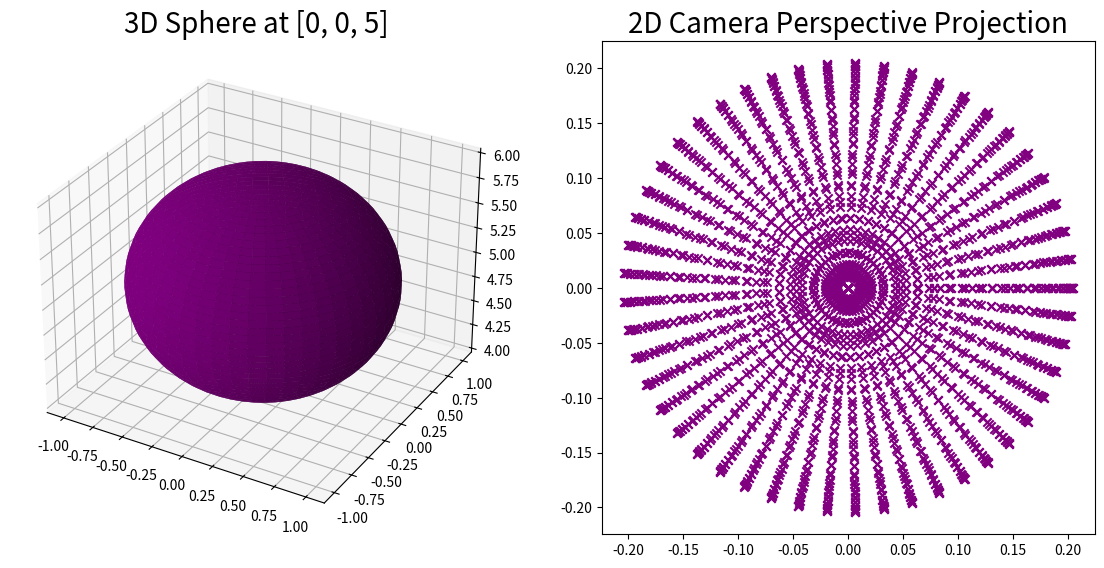
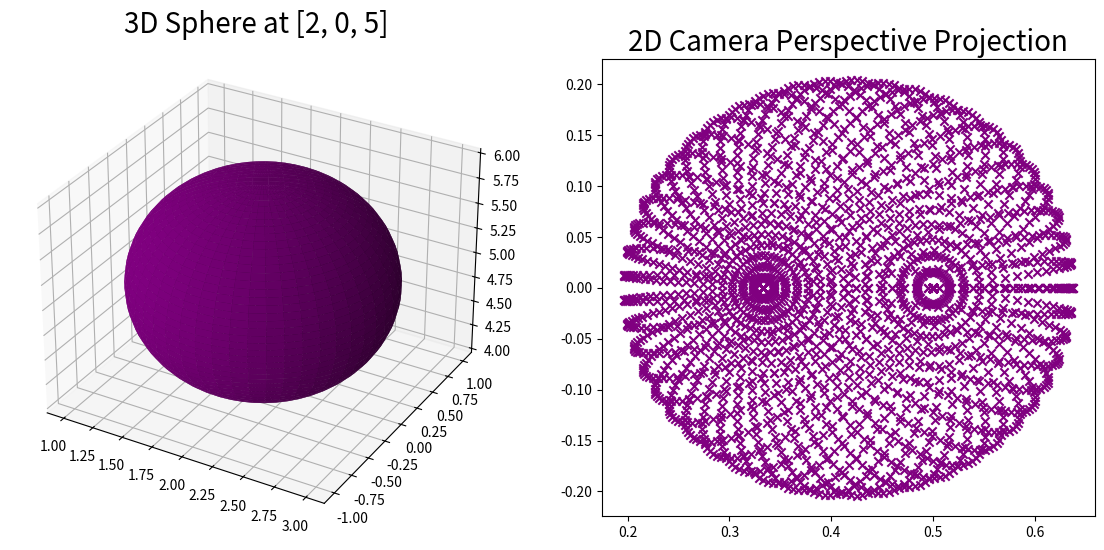
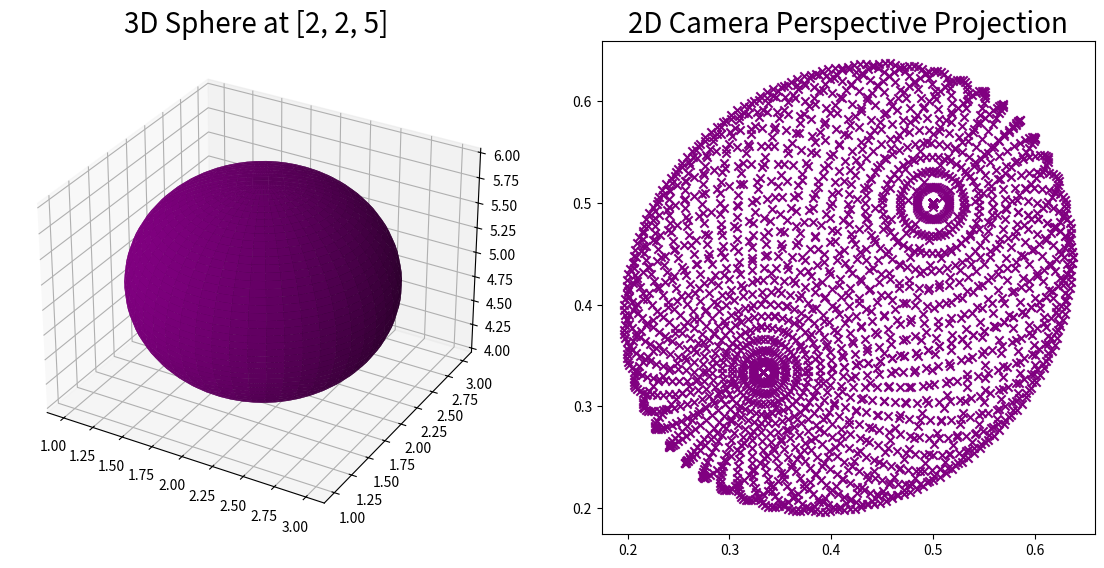
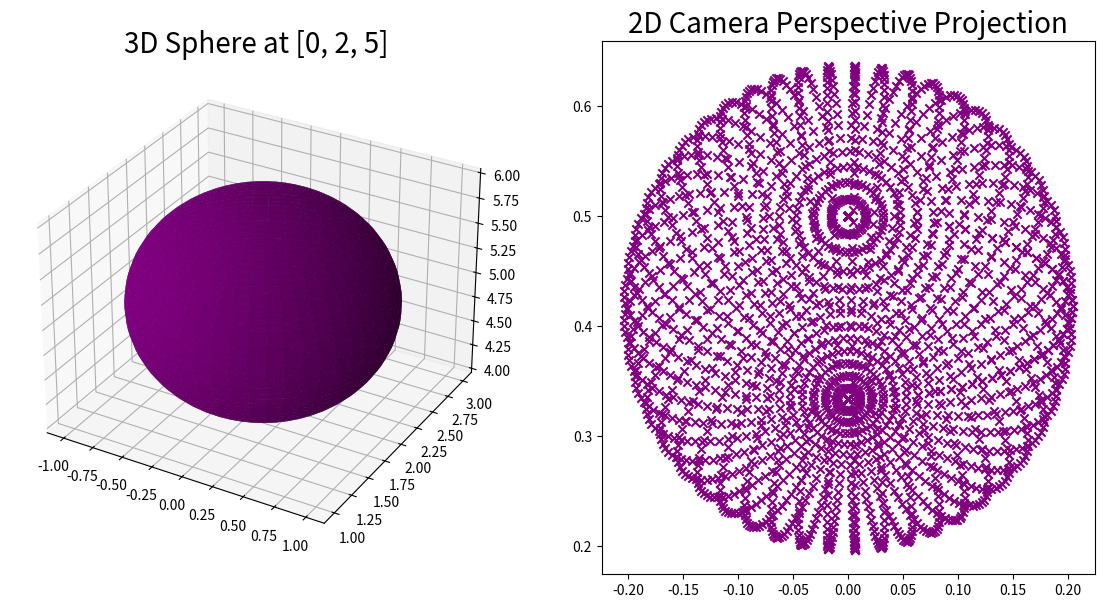

The script that saved these images, in order:
# -*- coding: utf-8 -*-
import numpy as np
import matplotlib.pyplot as plt

#For 3D plotting
from mpl_toolkits import mplot3d

def Sphere3D(x, y, z, radius = 1):
  #Sampling 500 points- a large number of points on the surface of the sphere
  _pi = np.pi
  _phi = np.linspace(0, 2 * _pi, 50)
  _theta = np.linspace(0, _pi, 50) 
  _countPhi = np.ones(np.size(_phi))

  a = x + radius * np.cos(_phi)[:,None] * np.sin(_theta)[None,:]
  b = y + radius * np.sin(_phi)[:,None] * np.sin(_theta)[None,:]
  c = z + radius * _countPhi[:,None] * np.cos(_theta)[None,:] 

  return a, b, c

def PinholeCamera2D(x, y, z, focal_length = 1):
  #Using Perespective Equations
  pinholeX = (focal_length * x)/z
  pinholeY = (focal_length * y)/z

  return pinholeX, pinholeY

locations = [[0, 0, 5], [2, 0, 5], [2, 2, 5],[0, 2, 5]]

for coords in locations:
  X, Y, Z = Sphere3D(coords[0], coords[1], coords[2])
  pinholeX, pinholeY = PinholeCamera2D(X, Y, Z)

  a , b = pinholeX.shape
  numSamplePoints = a * b
  cameraX = list(pinholeX.reshape(numSamplePoints,))
  cameraY = list(pinholeY.reshape(numSamplePoints,))
  
  fig = plt.figure(figsize =(14, 9))
  ax1 = fig.add_subplot(121, projection='3d')
  ax1.plot_surface(X, Y, Z, color='purple')
  ax1.set_title('3D Sphere at {}'.format(coords), fontsize = 20)

  ax2 = fig.add_subplot(122)
  ax2.scatter(cameraX, cameraY,  color='purple', marker='x')
  ax2.set_title('2D Camera Perspective Projection', fontsize = 20)
  ax2.set_aspect('equal')
  plt.show()